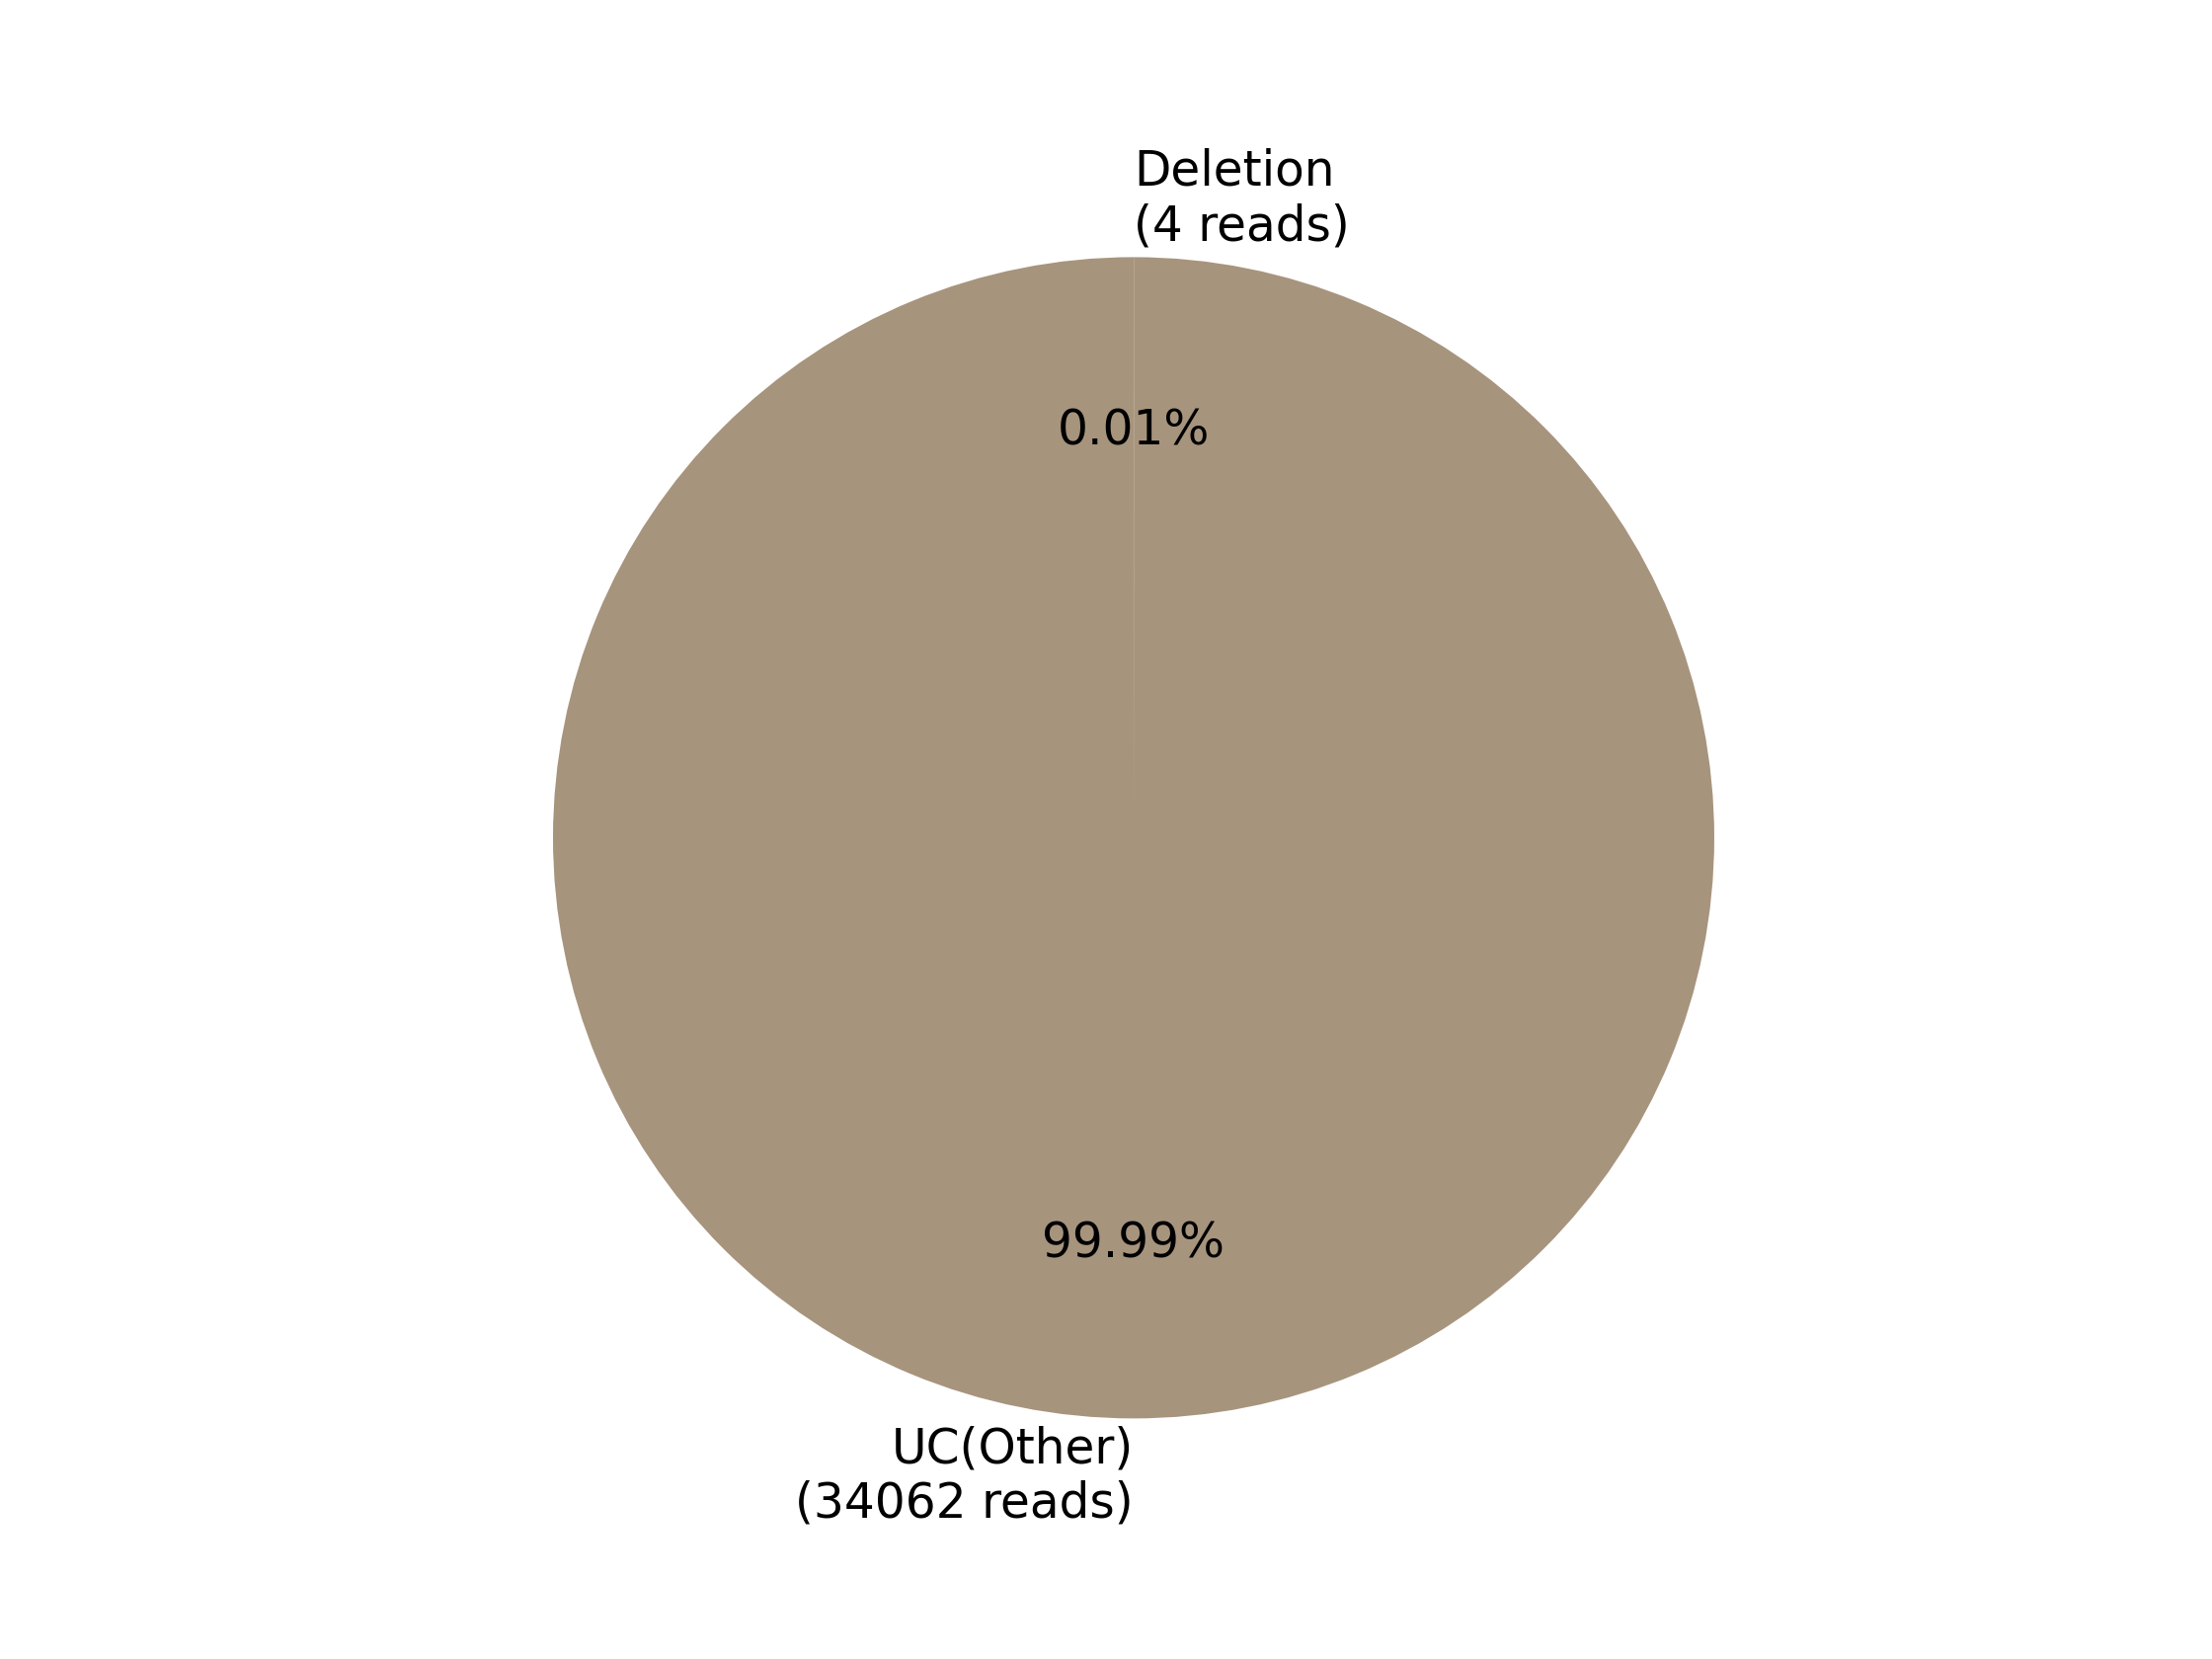

The table this chart was drawn from, first rows:
0, 1, 2, 3, 4, 5, 6, 7
, , Deletion?(4 reads), , , , , UC(Other)?(34062 reads)
0, 0, 4, 0, 0, 0, 0, 34062
0.0, 0.0, 0.01174, 0.0, 0.0, 0.0, 0.0, 99.99
